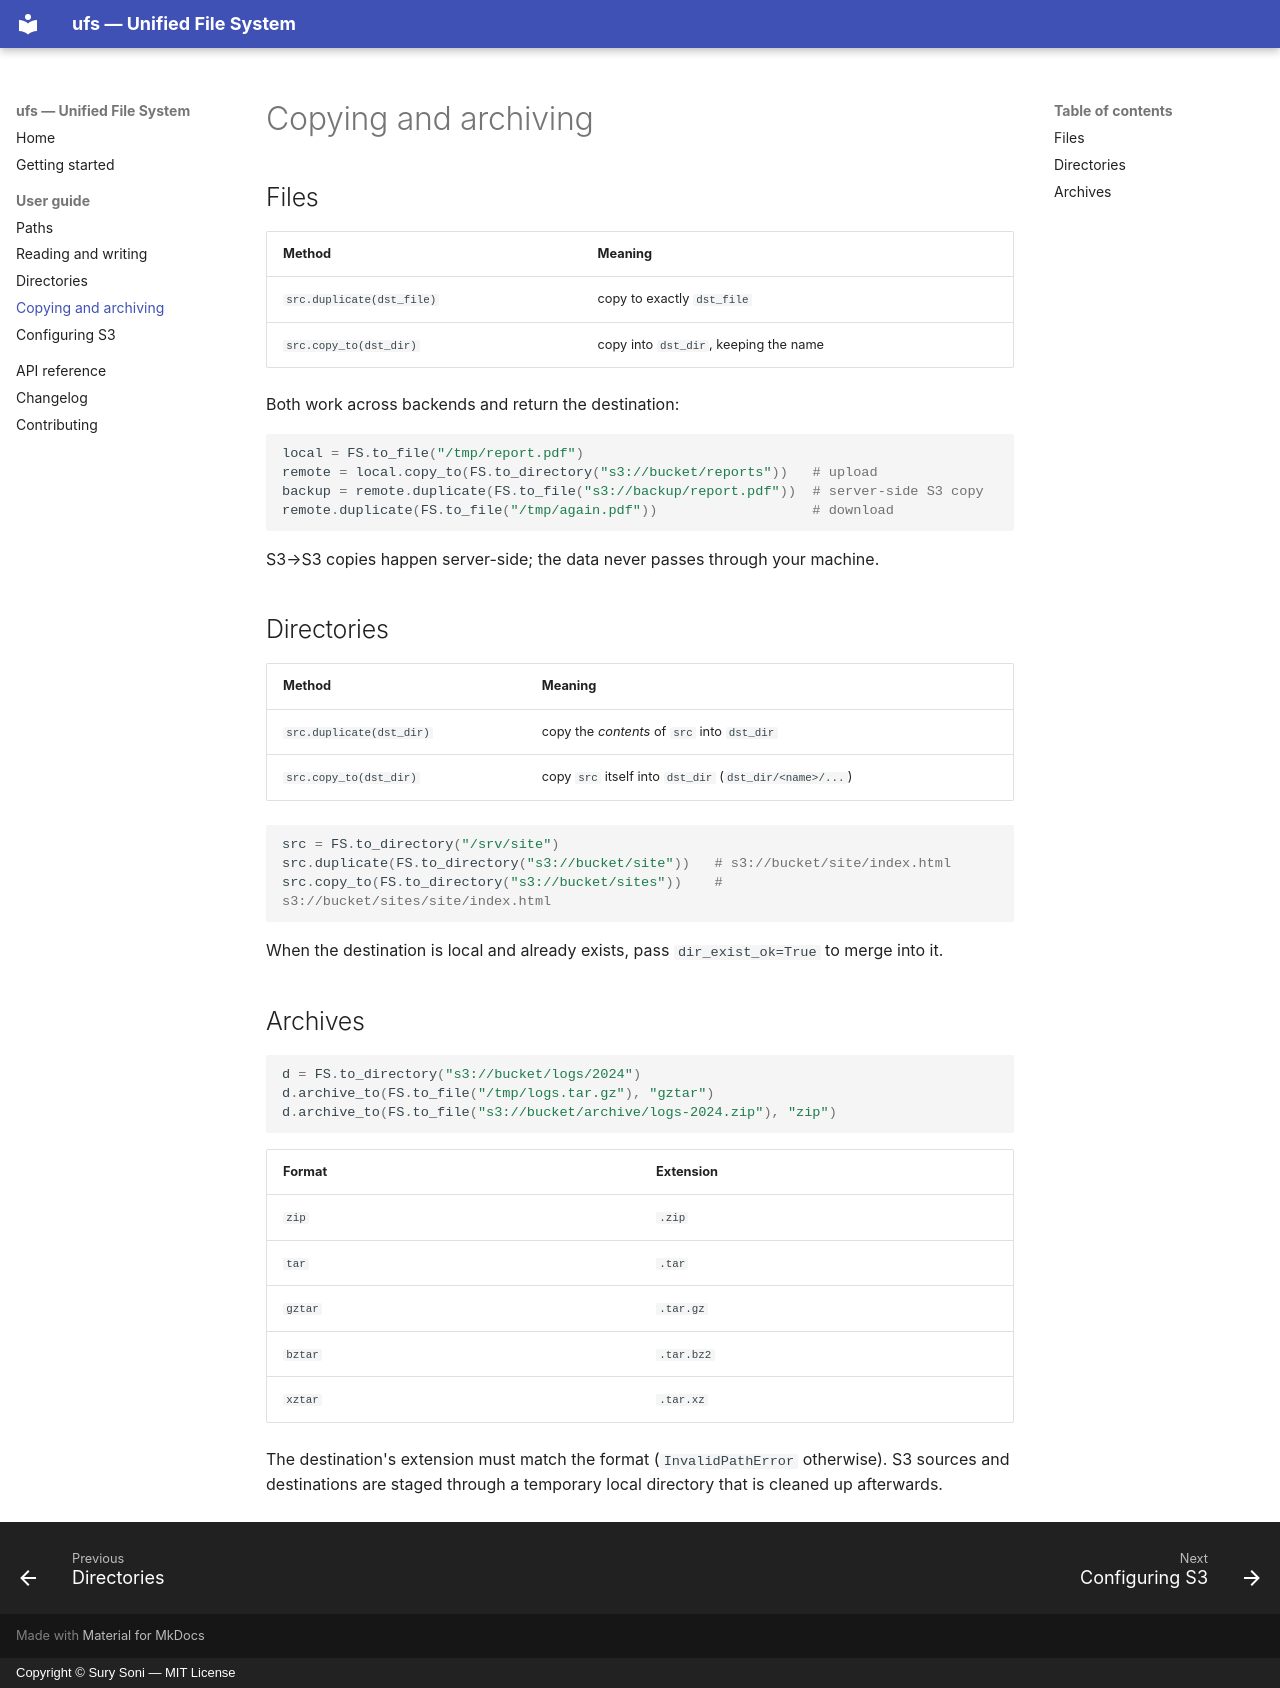

repository: spsoni/ufs · page: guide/copying/index.html · generator: mkdocs · copyright: Copyright © Sury Soni — MIT License

# Copying and archiving

## Files

| Method | Meaning |
| --- | --- |
| `src.duplicate(dst_file)` | copy to exactly `dst_file` |
| `src.copy_to(dst_dir)` | copy into `dst_dir`, keeping the name |

Both work across backends and return the destination:

```python
local = FS.to_file("/tmp/report.pdf")
remote = local.copy_to(FS.to_directory("s3://bucket/reports"))   # upload
backup = remote.duplicate(FS.to_file("s3://backup/report.pdf"))  # server-side S3 copy
remote.duplicate(FS.to_file("/tmp/again.pdf"))                   # download
```

S3→S3 copies happen server-side; the data never passes through your machine.

## Directories

| Method | Meaning |
| --- | --- |
| `src.duplicate(dst_dir)` | copy the *contents* of `src` into `dst_dir` |
| `src.copy_to(dst_dir)` | copy `src` itself into `dst_dir` (`dst_dir/<name>/...`) |

```python
src = FS.to_directory("/srv/site")
src.duplicate(FS.to_directory("s3://bucket/site"))   # s3://bucket/site/index.html
src.copy_to(FS.to_directory("s3://bucket/sites"))    # s3://bucket/sites/site/index.html
```

When the destination is local and already exists, pass `dir_exist_ok=True` to merge into it.

## Archives

```python
d = FS.to_directory("s3://bucket/logs/2024")
d.archive_to(FS.to_file("/tmp/logs.tar.gz"), "gztar")
d.archive_to(FS.to_file("s3://bucket/archive/logs-2024.zip"), "zip")
```

| Format | Extension |
| --- | --- |
| `zip` | `.zip` |
| `tar` | `.tar` |
| `gztar` | `.tar.gz` |
| `bztar` | `.tar.bz2` |
| `xztar` | `.tar.xz` |

The destination's extension must match the format (`InvalidPathError` otherwise). S3 sources
and destinations are staged through a temporary local directory that is cleaned up afterwards.
